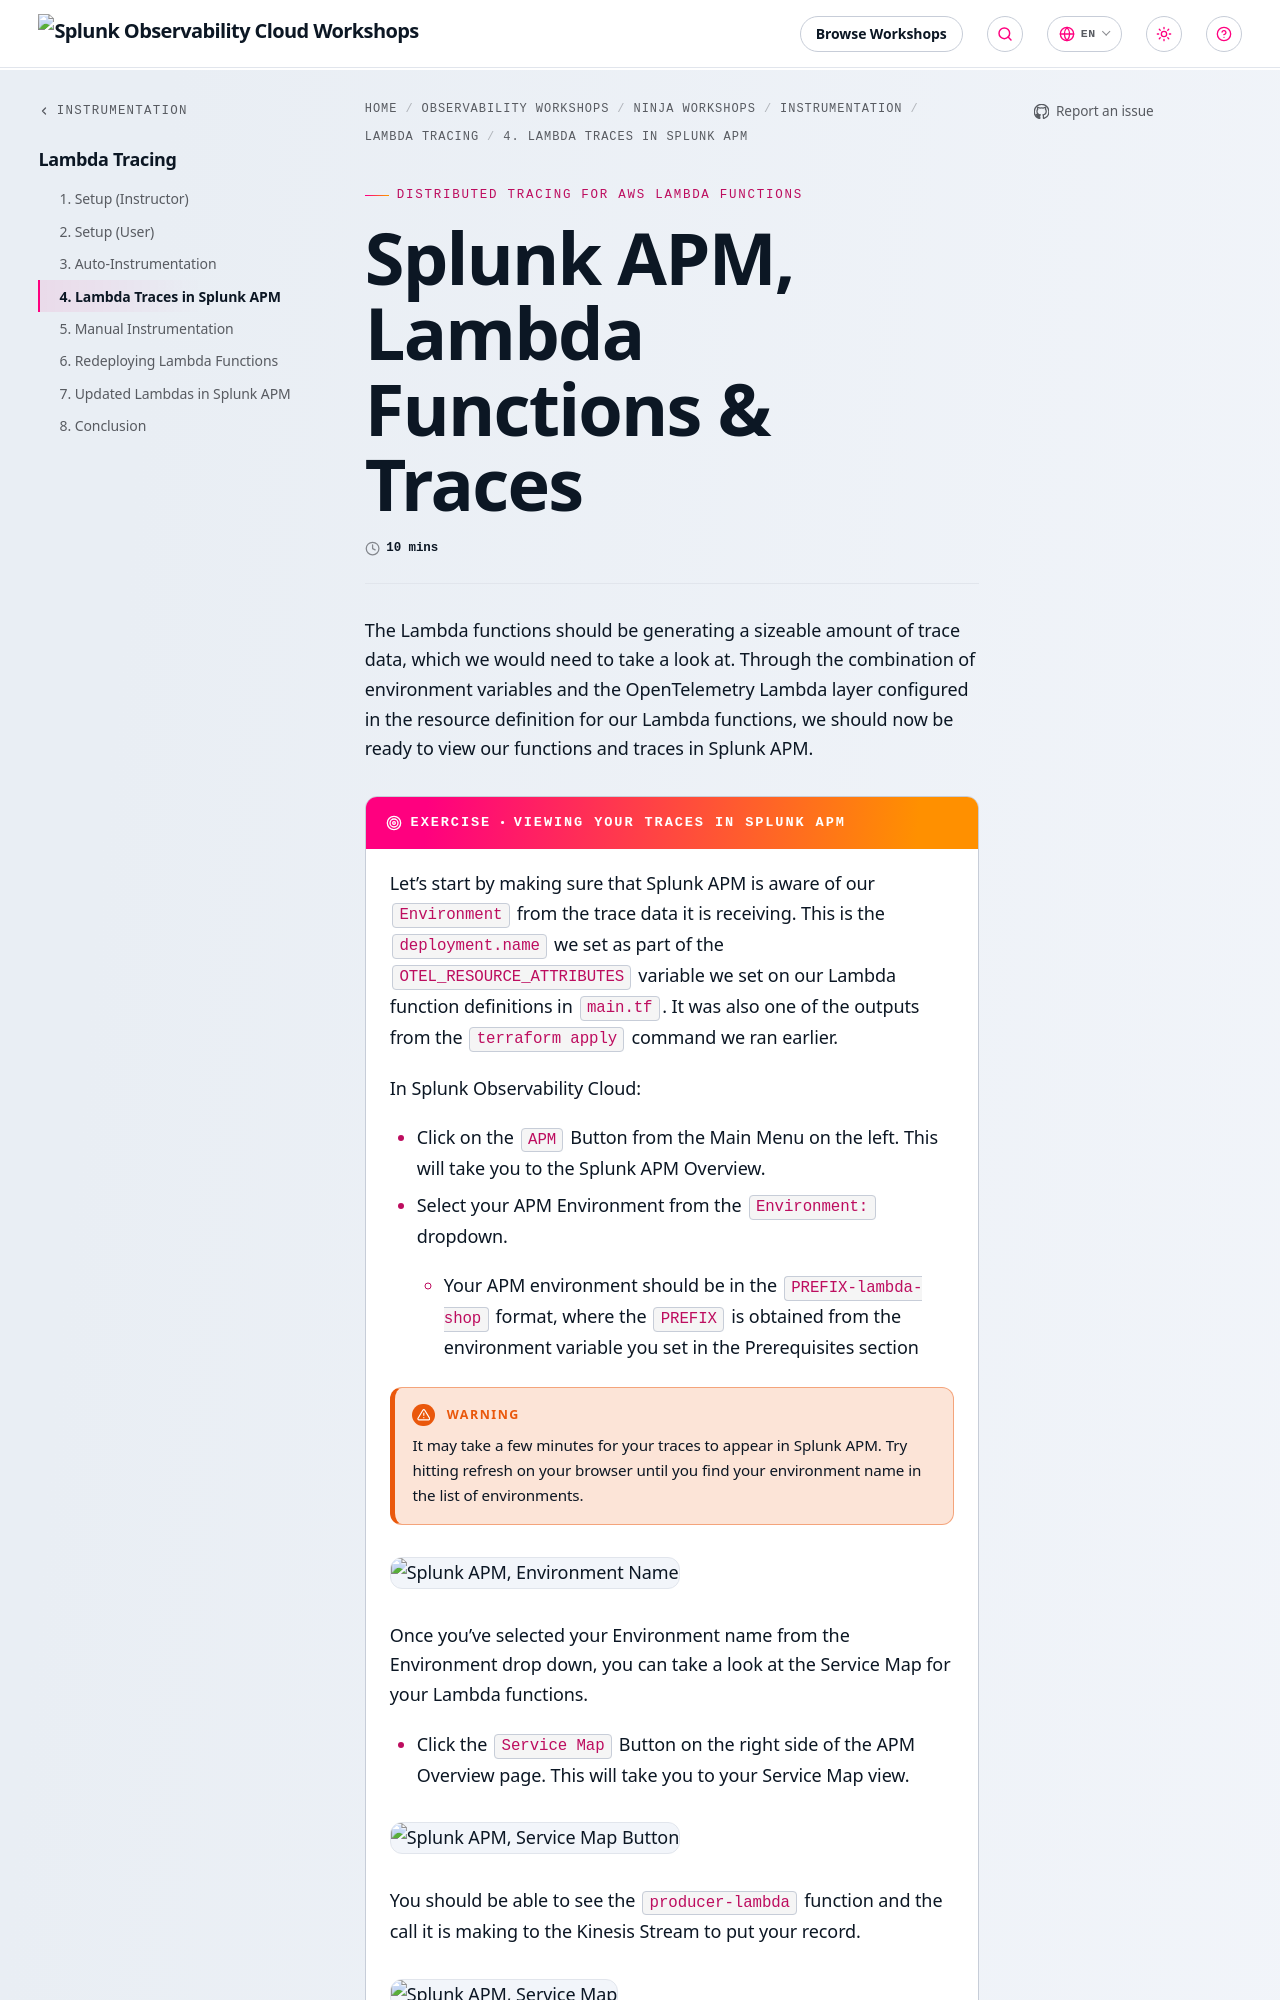

repository: splunk/observability-workshop · page: en/ninja-workshops/instrumentation/2-lambda-kinesis/4-lambdas-in-splunk/index.html · generator: mkdocs

---
title: Splunk APM, Lambda Functions & Traces
linkTitle: 4. Lambda Traces in Splunk APM
weight: 4
time: 10 mins
---

The Lambda functions should be generating a sizeable amount of trace data, which we would need to take a look at. Through the combination of environment variables and the OpenTelemetry Lambda layer configured in the resource definition for our Lambda functions, we should now be ready to view our functions and traces in Splunk APM.

{{% exercise title="Viewing your traces in Splunk APM" %}}

Let's start by making sure that Splunk APM is aware of our `Environment` from the trace data it is receiving. This is the `deployment.name` we set as part of the `OTEL_RESOURCE_ATTRIBUTES` variable we set on our Lambda function definitions in `main.tf`. It was also one of the outputs from the `terraform apply` command we ran earlier.

In Splunk Observability Cloud:

* Click on the `APM` Button from the Main Menu on the left. This will take you to the Splunk APM Overview.
* Select your APM Environment from the `Environment:` dropdown.
  * Your APM environment should be in the `PREFIX-lambda-shop` format, where the `PREFIX` is obtained from the environment variable you set in the Prerequisites section

{{< notice warning >}}
It may take a few minutes for your traces to appear in Splunk APM. Try hitting refresh on your browser until you find your environment name in the list of environments.
{{< /notice >}}

![Splunk APM, Environment Name](../images/02-Auto-APM-EnvironmentName.png)

Once you've selected your Environment name from the Environment drop down, you can take a look at the Service Map for your Lambda functions.
